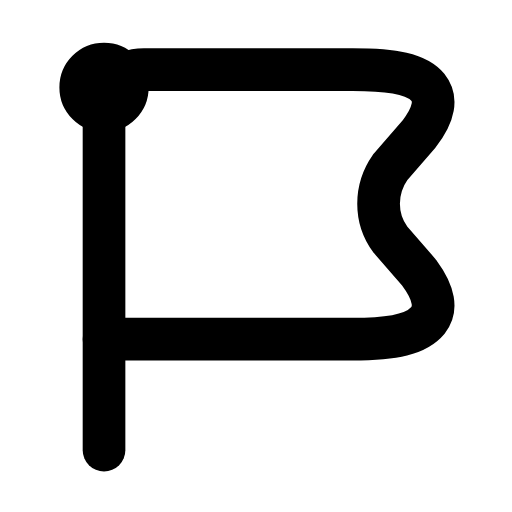
t = 0.00 s
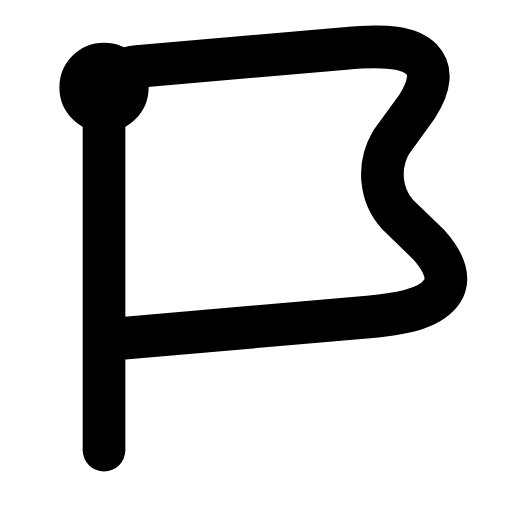
t = 0.25 s
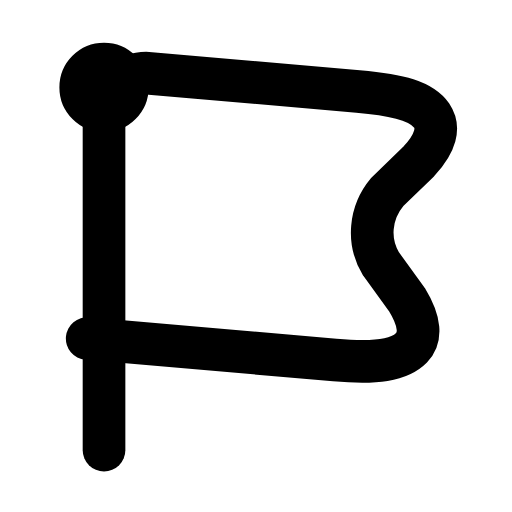
t = 0.50 s
t = 0.73 s: frame unchanged from t = 0.00 s, image omitted
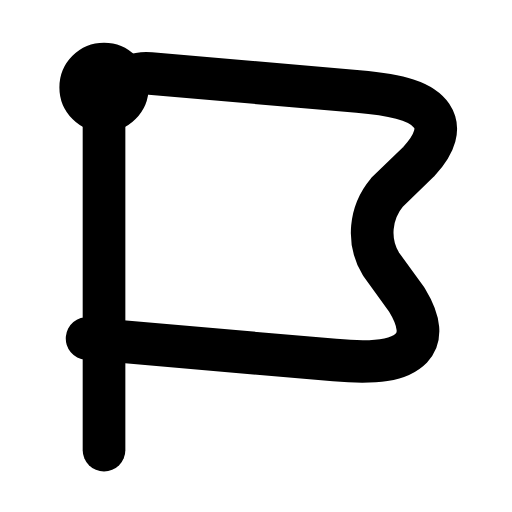
t = 0.99 s
t = 1.25 s: frame unchanged from t = 0.00 s, image omitted

The animated SVG that drew these frames (rendered in a browser with its animation timeline set to each time). Animation: 1 SMIL element (animateTransform=1); one cycle of 1.50 s, repeats indefinitely.

<svg xmlns="http://www.w3.org/2000/svg" width="24" height="24" viewBox="0 0 24 24" fill="none"><g transform="translate(0.3 -0.48) scale(1.04)"><line stroke="currentColor" stroke-width="1.923" stroke-linecap="round" stroke-linejoin="round" fill="none" x1="4.4" y1="5.4" x2="4.4" y2="20.75"></line><circle stroke="currentColor" stroke-width="1.923" stroke-linecap="round" stroke-linejoin="round" fill="none" cx="4.4" cy="4.4" r="1.05"></circle><g><animateTransform attributeName="transform" type="rotate" values="0 4.4 7;0 4.4 7;-6 4.4 7;5 4.4 7;0 4.4 7;0 4.4 7;5 4.4 7;-6 4.4 7;0 4.4 7;0 4.4 7;0 4.4 7" keyTimes="0;0.135;0.2475;0.36;0.45;0.6;0.66;0.735;0.81;0.9;1" dur="1.5s" repeatCount="indefinite" calcMode="spline" keySplines="0.16 1 0.3 1;0.16 1 0.3 1;0.16 1 0.3 1;0.16 1 0.3 1;0.16 1 0.3 1;0.16 1 0.3 1;0.16 1 0.3 1;0.16 1 0.3 1;0.16 1 0.3 1;0.16 1 0.3 1"/><path stroke="currentColor" stroke-width="1.923" stroke-linecap="round" stroke-linejoin="round" fill="none" d="M4.4 5.4C4.4 4.4 5.2 3.6 6.2 3.6L15.6 3.6C17.5 3.6 18.5 3.8 19 4.4C19.4 4.9 19.3 5.6 18.6 6.5L17.3 8C16.6 9 16.6 10.3 17.3 11.25L18.6 12.75C19.3 13.7 19.4 14.4 19 14.9C18.5 15.5 17.5 15.75 15.6 15.75L4.4 15.75"></path></g></g></svg>
